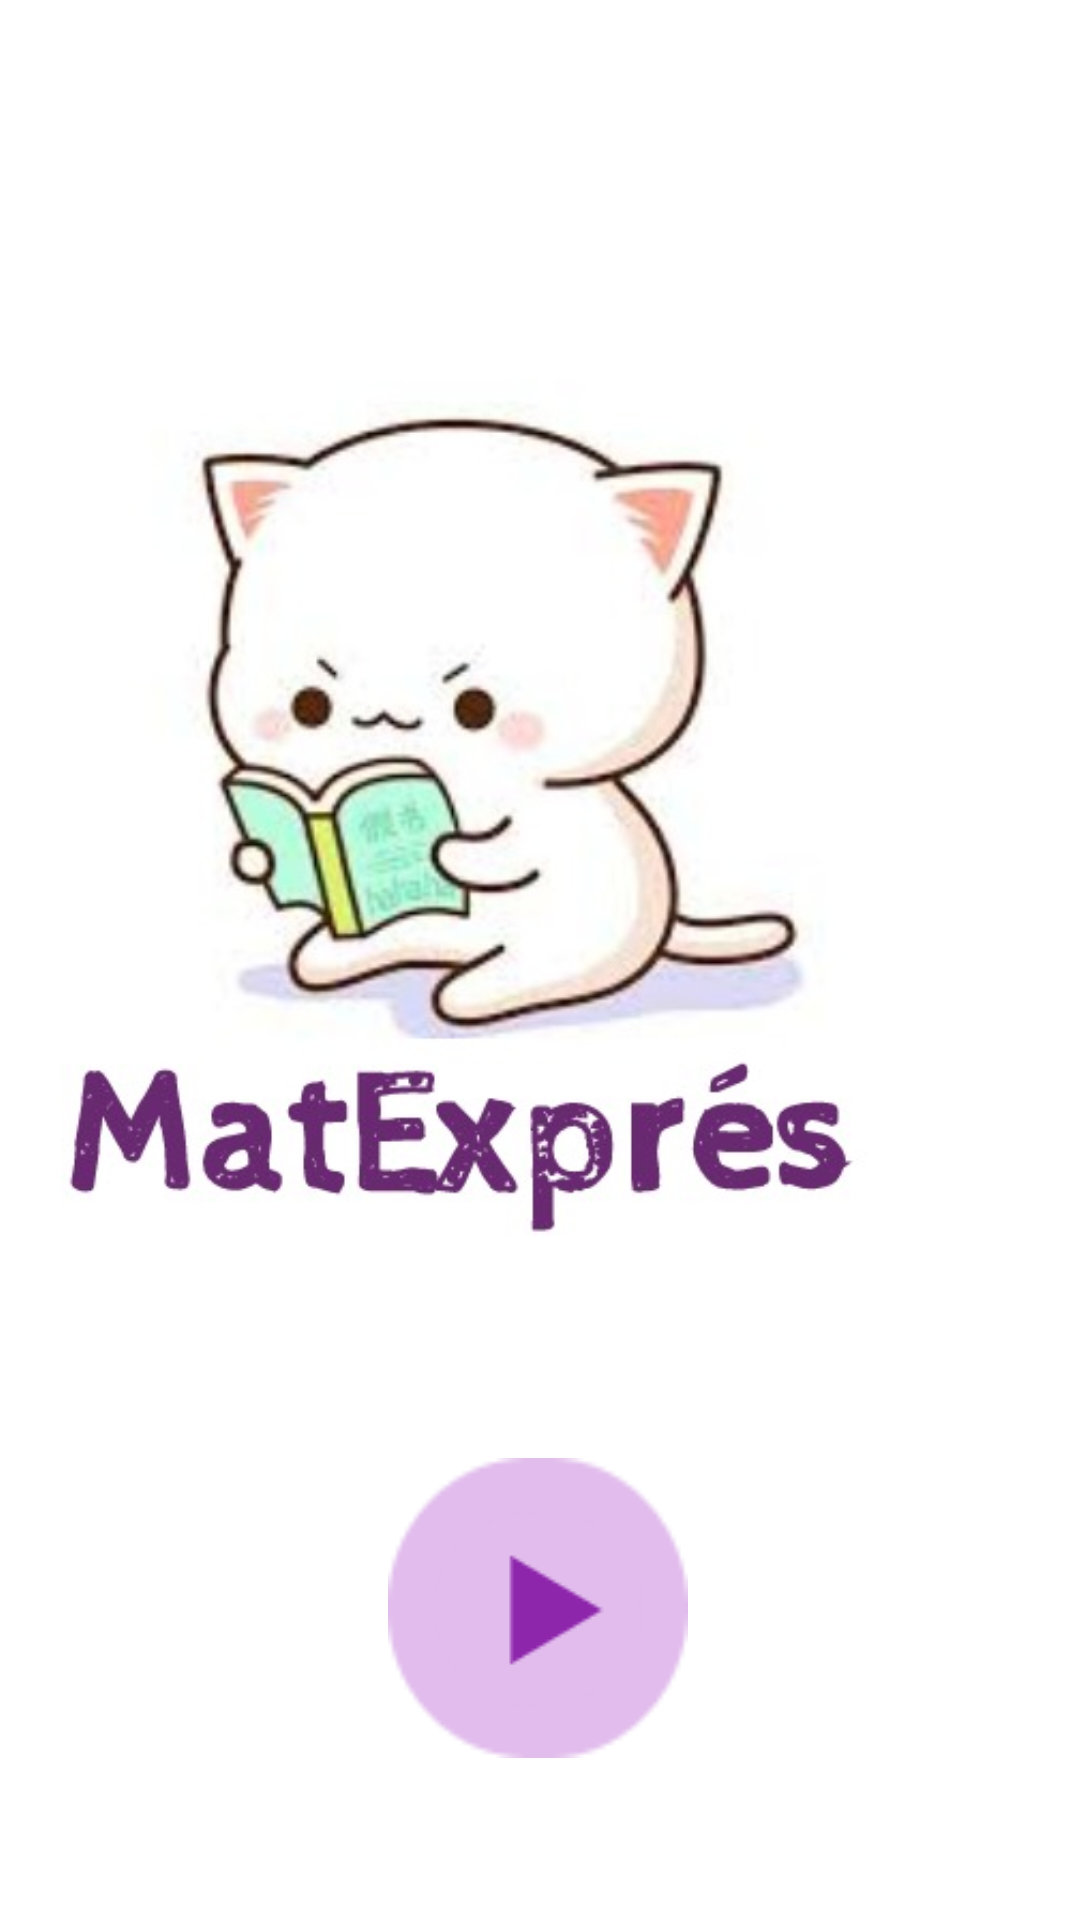

Write the Android layout XML for this screen, with the resource values it uses.
<!-- AndroidManifest.xml: application theme Theme.MatExpres -->
<!-- res/layout/activity_main.xml -->
<?xml version="1.0" encoding="utf-8"?>
<androidx.constraintlayout.widget.ConstraintLayout xmlns:android="http://schemas.android.com/apk/res/android"
        xmlns:tools="http://schemas.android.com/tools"
        xmlns:app="http://schemas.android.com/apk/res-auto"
        android:layout_width="match_parent"
        android:layout_height="match_parent"
        tools:context=".MainActivity">

    <ImageView
            android:layout_width="414dp"
            android:layout_height="357dp"
            app:srcCompat="@drawable/logo_mate"
            app:layout_constraintStart_toStartOf="parent"
            app:layout_constraintEnd_toEndOf="parent"
            android:id="@+id/ivLogo"
            app:layout_constraintTop_toTopOf="parent"
            android:layout_marginTop="92dp"
            app:layout_constraintHorizontal_bias="1.0"
            android:contentDescription="@string/contLogin" />

    <ImageButton
            android:layout_width="100dp"
            android:layout_height="100dp"
            app:srcCompat="@drawable/iniciar"
            app:layout_constraintStart_toStartOf="parent"
            app:layout_constraintEnd_toEndOf="parent"
            android:id="@+id/btnIniciar"
            app:layout_constraintHorizontal_bias="0.498"
            android:layout_marginTop="37dp"
            app:layout_constraintTop_toBottomOf="@+id/ivLogo"
            android:background="@drawable/iniciar"
            tools:ignore="SpeakableTextPresentCheck"
            android:contentDescription="@string/contJugar"
            android:onClick="iniciar" />
</androidx.constraintlayout.widget.ConstraintLayout>
<!-- resources referenced by this layout -->
<resources>
  <!-- drawable iniciar: png bitmap (drawable, 827 bytes) -->
  <!-- drawable logo_mate: jpeg bitmap (drawable-v24, 32067 bytes) -->
  <string name="contJugar">Iniciar Aplicación</string>
  <string name="contLogin">Gato Bienvenida</string>
  <style name="Theme.MatExpres" parent="Theme.MaterialComponents.DayNight.DarkActionBar">
          
          <item name="colorPrimary">@color/purple</item>
          <item name="colorPrimaryVariant">@color/purple_2</item>
          <item name="colorOnPrimary">@color/white</item>
          
          <item name="colorSecondary">@color/lilac</item>
          <item name="colorSecondaryVariant">@color/purple_3</item>
          <item name="colorOnSecondary">@color/black</item>
          
          <item name="android:statusBarColor" tools:targetApi="l">?attr/colorPrimary</item>
          
      </style>
  <color name="purple">#8E24AB</color>
  <color name="purple_2">#CD34F7</color>
  <color name="white">#FFFFFFFF</color>
  <color name="lilac">#A55EB9</color>
  <color name="purple_3">#631978</color>
  <color name="black">#FF000000</color>
</resources>
